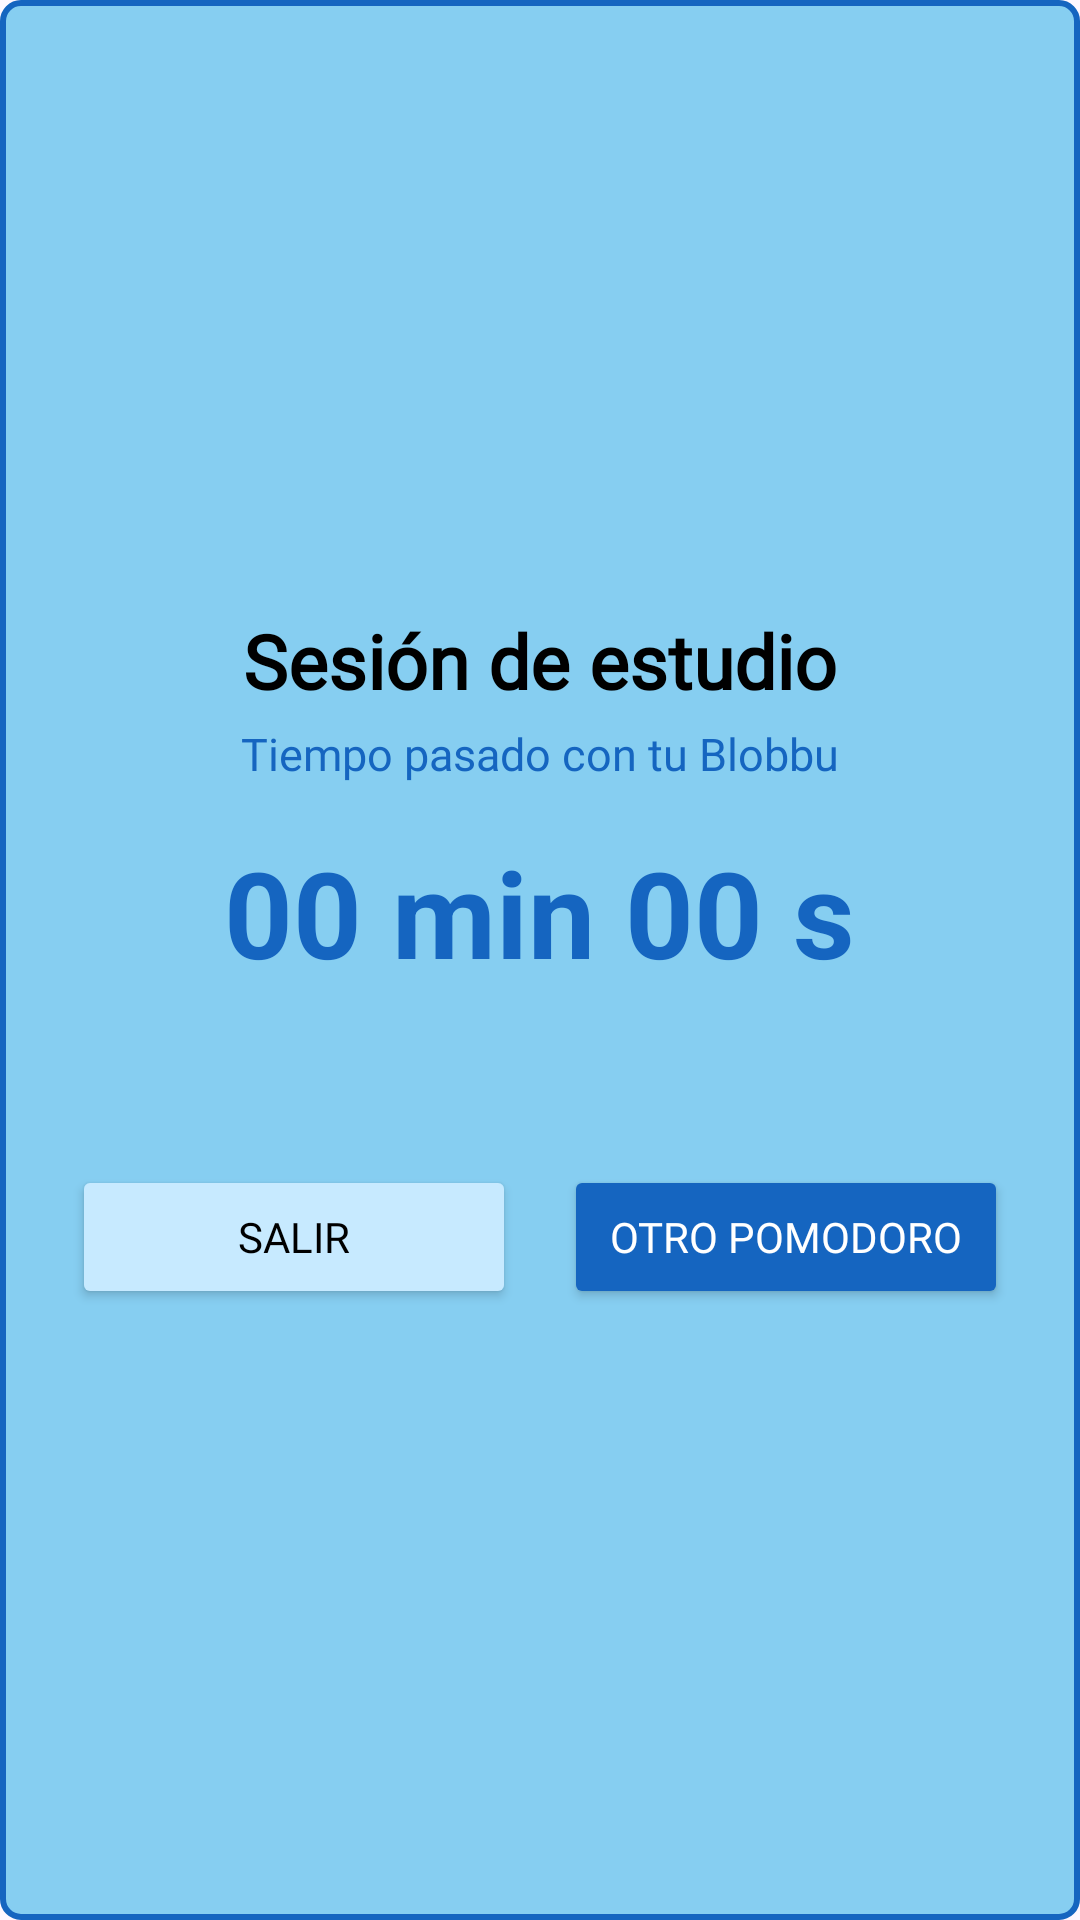

This screen was rendered from an Android layout file. Write that file and the resources it references.
<!-- AndroidManifest.xml: application theme Theme.Blobbugotchi -->
<!-- res/layout/popup_pomodoro_result.xml -->
<?xml version="1.0" encoding="utf-8"?>
<LinearLayout xmlns:android="http://schemas.android.com/apk/res/android"
    android:layout_width="match_parent"
    android:layout_height="wrap_content"
    android:orientation="vertical"
    android:background="@drawable/bg_gallery_cell"
    android:padding="24dp"
    android:gravity="center">

    
    <TextView
        android:layout_width="wrap_content"
        android:layout_height="wrap_content"
        android:text="Sesión de estudio"
        android:fontFamily="@font/arista_pro_alternate_bold"
        android:textStyle="bold"
        android:textSize="25sp"
        android:textColor="@color/black"/>

    
    <TextView
        android:id="@+id/tv_result_subtitle"
        android:layout_width="wrap_content"
        android:layout_height="wrap_content"
        android:text="Tiempo pasado con tu Blobbu"
        android:fontFamily="@font/arista_pro_alternate_bold"
        android:textSize="15sp"
        android:textColor="@color/dark_blue"
        android:gravity="center"
        android:layout_marginTop="4dp"/>

    
    <TextView
        android:id="@+id/tv_result_time"
        android:layout_width="wrap_content"
        android:layout_height="wrap_content"
        android:text="00 min 00 s"
        android:fontFamily="sans-serif"
        android:textStyle="bold"
        android:textSize="40sp"
        android:textColor="@color/dark_blue"
        android:layout_marginTop="16dp"
        android:layout_marginBottom="8dp"/>

    
    <TextView
        android:id="@+id/tv_result_message"
        android:layout_width="wrap_content"
        android:layout_height="wrap_content"
        android:text=""
        android:fontFamily="@font/arista_pro_alternate_bold"
        android:textSize="13sp"
        android:textColor="@color/black"
        android:gravity="center"
        android:layout_marginTop="8dp"
        android:layout_marginBottom="24dp"/>

    
    <LinearLayout
        android:layout_width="match_parent"
        android:layout_height="wrap_content"
        android:orientation="horizontal"
        android:gravity="center">

        <Button
            android:id="@+id/btn_exit_pomodoro"
            android:layout_width="0dp"
            android:layout_height="wrap_content"
            android:layout_weight="1"
            android:layout_marginEnd="8dp"
            android:text="SALIR"
            android:fontFamily="@font/arista_pro_alternate_bold"
            android:backgroundTint="@color/light_blue"
            android:textColor="@color/black"/>

        <Button
            android:id="@+id/btn_repeat"
            android:layout_width="0dp"
            android:layout_height="wrap_content"
            android:layout_weight="1"
            android:layout_marginStart="8dp"
            android:text="OTRO POMODORO"
            android:fontFamily="@font/arista_pro_alternate_bold"
            android:backgroundTint="@color/dark_blue"
            android:textColor="@color/white"/>

    </LinearLayout>

</LinearLayout>
<!-- resources referenced by this layout -->
<resources>
  <color name="black">#FF000000</color>
  <color name="dark_blue">#1565C0</color>
  <color name="light_blue">#C7EAFF</color>
  <color name="white">#FFFFFFFF</color>
  <!-- drawable bg_gallery_cell (drawable) -->
  <?xml version="1.0" encoding="utf-8"?>
  <shape xmlns:android="http://schemas.android.com/apk/res/android"
      android:shape="rectangle">
      <solid android:color="@color/light_blue2"/>
      <stroke android:width="2dp" android:color="@color/dark_blue"/>
      <corners android:radius="6dp"/>
  </shape>
  <style name="Theme.Blobbugotchi" parent="Base.Theme.Blobbugotchi" />
  <color name="light_blue2">#86CEF1</color>
  <style name="Base.Theme.Blobbugotchi" parent="Theme.Material3.DayNight.NoActionBar">
          
          
      </style>
</resources>
